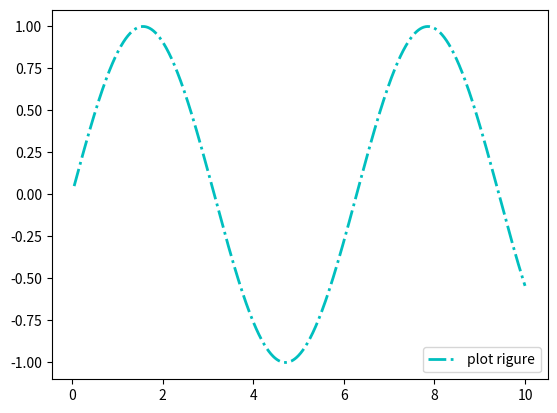

Recreate this plot in Python.
import matplotlib.pyplot as plt
import numpy as np

x = np.linspace(0.05,10,1000)
y = np.sin(x)

plt.plot(x,y,ls="-.",lw=2,c="c",label="plot rigure")

'''
函数功能: 标示不同图形的文本标签图例
调用签名: plt.legend(loc="lower left")
loc: 图例在图中的地理位置
'''
plt.legend(loc="lower right")

plt.show()